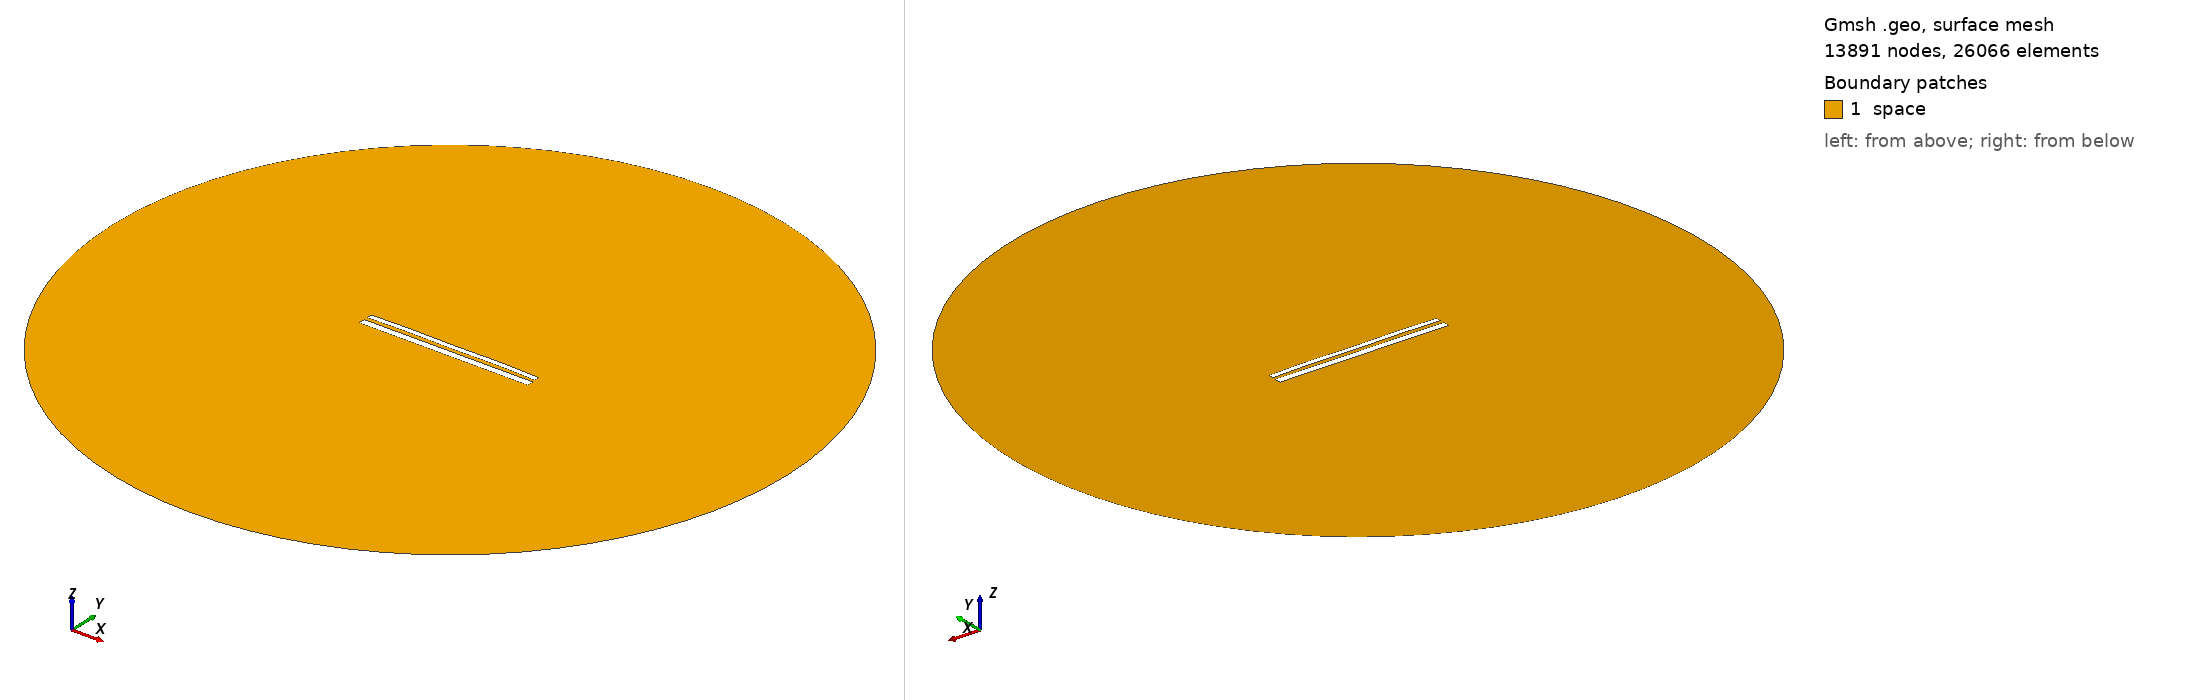

Gmsh geometry script, surface-meshed: 13891 nodes, 26066 surface elements. Boundary patches (legend numbers): 1 space. Left view from above one corner, right view from below the opposite corner. Legend entries are the model's physical surfaces. The drawing asked Gmsh for element sizes between 1% and 20% of the model's largest extent; the script's own settings can give other sizes.

=== 10990.geo (drawn) ===
//---------------------------------------
// Geometry kernel
//---------------------------------------

SetFactory("OpenCASCADE");



//---------------------------------------
// Parameters of the geometry
//---------------------------------------

// Overetch of the upper plate
overetch = 0.375;

// Distance between the plates
distance = 2.0;

// Discretization over the x axis (for the deformation)
nx = 50; 

// Length of the plate
L = 100 - overetch; 

// Number of modes
n = 4; 

// 1st mode coefficient
coeff(1) = 0.0;
beta(1) = 0.596864 * 3.1415926535 / L;

// 2nd mode coefficient
coeff(2) = 0.15;
beta(2) = 1.49418 * 3.1415926535 / L;

// 3rd mode coefficient
coeff(3) = 0.0;
beta(3) = 2.50025 * 3.1415926535 / L;

// 4th mode coefficient
coeff(4) = 0.15;
beta(4) = 3.49999 * 3.1415926535 / L;



//---------------------------------------
// Upper plate (deformed rectangle)
//---------------------------------------

// Coordiantes of the upper plate
xmin = -50;
xmax = 50 - overetch;

// Height of the upper plate
yheight = 4 - 2 * overetch;

// Indexes of the points
UpperID[] = {};
LowerID[] = {};
LeftID[] = {};
RightID[] = {};

// Point index
p = 1;

// Horizontal edges
For i In {1:nx}
    x = xmin + (i-1)*(xmax - xmin)/(nx-1);

    y_bottom = distance / 2 + overetch;
    For j In {1:n}
        C = (Cosh(beta(j)*L) + Cos(beta(j)*L)) / (Sinh(beta(j)*L) + Sin(beta(j)*L));
        y_bottom  = y_bottom + coeff(j) * (Cosh(beta(j)*(x+50)) - Cos(beta(j)*(x+50)) - C * (Sinh(beta(j)*(x+50)) - Sin(beta(j)*(x+50))));
    EndFor

    y_top = y_bottom + yheight;

    Point(p) = {x, y_top, 0, 1.0};
    UpperID[i] = p;
    p = p + 1;

    Point(p) = {x, y_bottom, 0, 1.0};
    LowerID[i] = p;
    p = p + 1;
EndFor

// Create point lists
UpperPts[] = {}; LowerPts[] = {};
For i In {1:nx}
  UpperPts[] += {UpperID[i]};
  LowerPts[] += {LowerID[i]};
EndFor

// Build splines
Spline(1) = {UpperPts[]};
Spline(2) = {LowerPts[]};
Line(3) = {LowerPts[nx-1], UpperPts[nx-1]};
Line(4) = {LowerPts[0], UpperPts[0]};

// Build the plane surface
Curve Loop(1) = {2, 3, -1, -4};
Plane Surface(1) = {1};



//---------------------------------------
// Lower plate (rectangle)
//---------------------------------------

// Vertices
Point(1001) = {-50, -1, 0, 1.0};
Point(1002) = { 50, -1, 0, 1.0};
Point(1003) = { 50,  -5, 0, 1.0};
Point(1004) = {-50,  -5, 0, 1.0};

// Edges
Line(5) = {1001, 1002};
Line(6) = {1002, 1003};
Line(7) = {1003, 1004};
Line(8) = {1004, 1001};

// Plane surface
Line Loop(2) = {5, 6, 7, 8};
Plane Surface(2) = {2}; 



//---------------------------------------
// Outer (fictious) boundary
//---------------------------------------

// Points
Point(1005) = {0, 0, 0};       // Center
Point(1006) = {200, 0, 0};     // Start point
Point(1007) = {0, 200, 0};     // 90 degrees
Point(1008) = {-200, 0, 0};    // 180 degrees
Point(1009) = {0, -200, 0};    // 270 degrees

// Circle arcs (each needs start, center, end)
Circle(9) = {1006, 1005, 1007};
Circle(10) = {1007, 1005, 1008};
Circle(11) = {1008, 1005, 1009};
Circle(12) = {1009, 1005, 1006};

// Plane surface for the entire domain
Curve Loop(3) = {9, 10, 11, 12};
Surface(3) = {3};

// Subtract the plates from the whole domain to obtain the actual domain where we want to solve the equations
BooleanDifference{ Surface{3}; Delete; }{ Surface{1}; Surface{2}; Delete; }




//---------------------------------------
// Transfinite Lines/Curves
//---------------------------------------

// Set the number of points on the boundaries
r = 7;

// Plates
Transfinite Curve {1, 2} = 50*r Using Progression 1;
Transfinite Curve {3, 4} = 2*r Using Progression 1;
Transfinite Line {5, 7} = 50*r Using Progression 1;
Transfinite Line {6, 8} = 2*r Using Progression 1;

// Outer boundary
Transfinite Line {9, 10, 11, 12} = 20 Using Progression 1;



//---------------------------------------
// Physical groups
//---------------------------------------                

// Physical curves (boundaries)
Physical Line("force_segment", 10) = {2};
Physical Line("upper_plate", 11) = {1, 3, 4};
Physical Line("lower_plate", 12) = {5, 6, 7, 8};
Physical Line("boundary", 20) = {9, 10, 11, 12};

// Physical Surfaces
Physical Surface("space", 30) = {3};



//---------------------------------------
// 6. Generate the Mesh
//---------------------------------------

// 2D mesh generation
Mesh 2;
